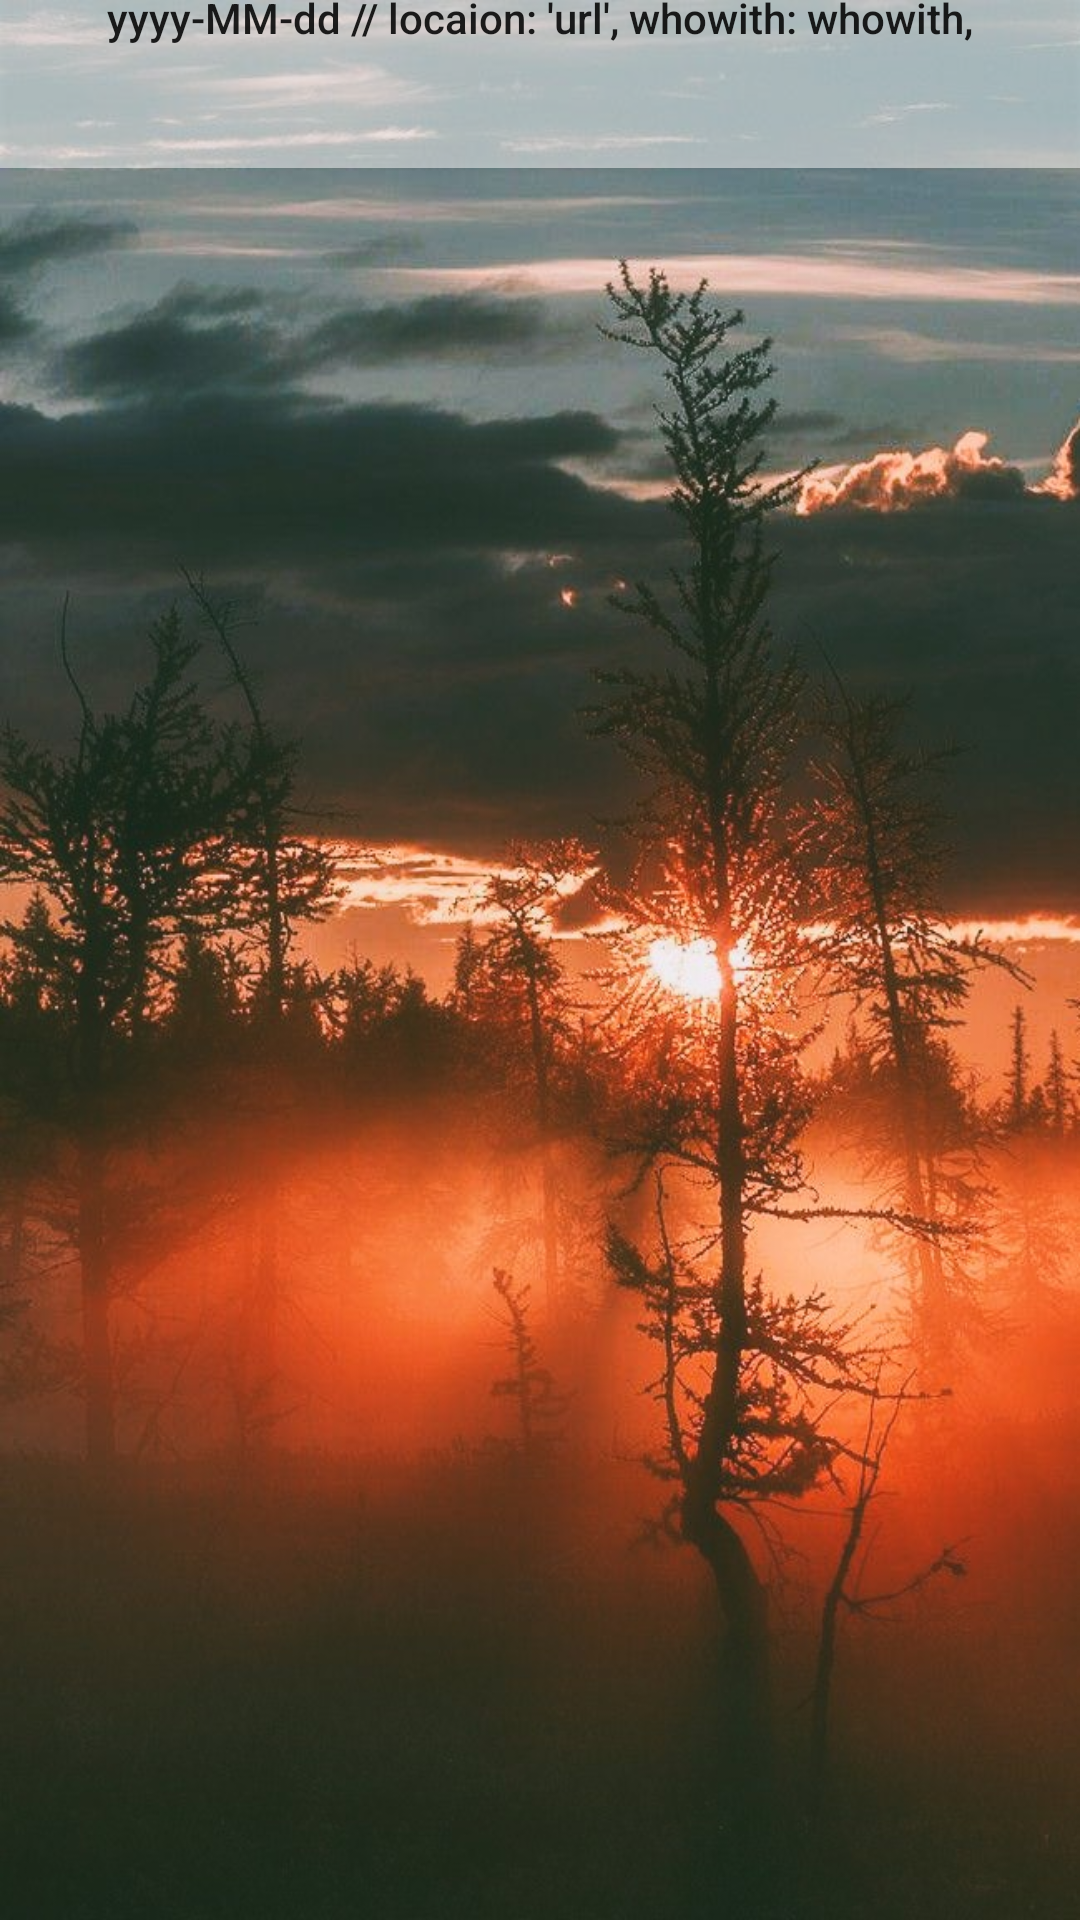

Write the Android layout XML for this screen, with the resource values it uses.
<!-- AndroidManifest.xml: application theme Theme.AndroidFinalProjectQRCode -->
<!-- res/layout/showhistory_activity.xml -->
<?xml version="1.0" encoding="utf-8"?>
<androidx.constraintlayout.widget.ConstraintLayout xmlns:android="http://schemas.android.com/apk/res/android"
    xmlns:app="http://schemas.android.com/apk/res-auto"
    xmlns:tools="http://schemas.android.com/tools"
    android:layout_width="match_parent"
    android:layout_height="match_parent"
    android:background="@drawable/twilitebg2">

    <androidx.recyclerview.widget.RecyclerView
        android:id="@+id/recyclerView2"
        android:layout_width="409dp"
        android:layout_height="729dp"
        app:layout_constraintBottom_toBottomOf="parent"
        app:layout_constraintEnd_toEndOf="parent"
        app:layout_constraintStart_toStartOf="parent"
        app:layout_constraintTop_toTopOf="parent" />

    <Button
        android:id="@+id/historyBtn"
        android:layout_width="0dp"
        android:layout_height="100dp"
        android:background="@drawable/bg_button"
        android:text="yyyy-MM-dd // locaion: 'url', whowith: whowith,"
        app:layout_constraintBottom_toBottomOf="parent"
        app:layout_constraintEnd_toEndOf="parent"
        app:layout_constraintHorizontal_bias="0.498"
        app:layout_constraintStart_toStartOf="parent"
        app:layout_constraintTop_toTopOf="@+id/recyclerView2"
        app:layout_constraintVertical_bias="0.0"
        android:textAllCaps="false"/>

</androidx.constraintlayout.widget.ConstraintLayout>
<!-- resources referenced by this layout -->
<resources>
  <!-- drawable bg_button (drawable) -->
  <?xml version="1.0" encoding="utf-8"?>
  <shape xmlns:android="http://schemas.android.com/apk/res/android">
      <solid android:color="#80ffffff" />
  </shape>
  
      
      
  <!-- drawable twilitebg2: jpg bitmap (drawable-hdpi, 137932 bytes) -->
  <style name="Theme.AndroidFinalProjectQRCode" parent="Theme.MaterialComponents.DayNight.DarkActionBar">
          
          <item name="windowNoTitle">true</item>
          <item name="android:windowFullscreen">true</item>
          
          <item name="colorPrimary">@color/purple_500</item>
          <item name="colorPrimaryVariant">@color/purple_700</item>
          <item name="colorOnPrimary">@color/white</item>
          
          <item name="colorSecondary">@color/teal_200</item>
          <item name="colorSecondaryVariant">@color/teal_700</item>
          <item name="colorOnSecondary">@color/black</item>
          
          <item name="android:statusBarColor">?attr/colorPrimaryVariant</item>
          
      </style>
  <!-- not gathered from this repository: default colours our renderer supplied (Android Studio template values) -->
  <color name="purple_500">#FF6200EE</color>
  <color name="purple_700">#FF3700B3</color>
  <color name="teal_200">#FF03DAC5</color>
  <color name="teal_700">#FF018786</color>
  <color name="black">#FF000000</color>
  <color name="white">#FFFFFFFF</color>
</resources>
